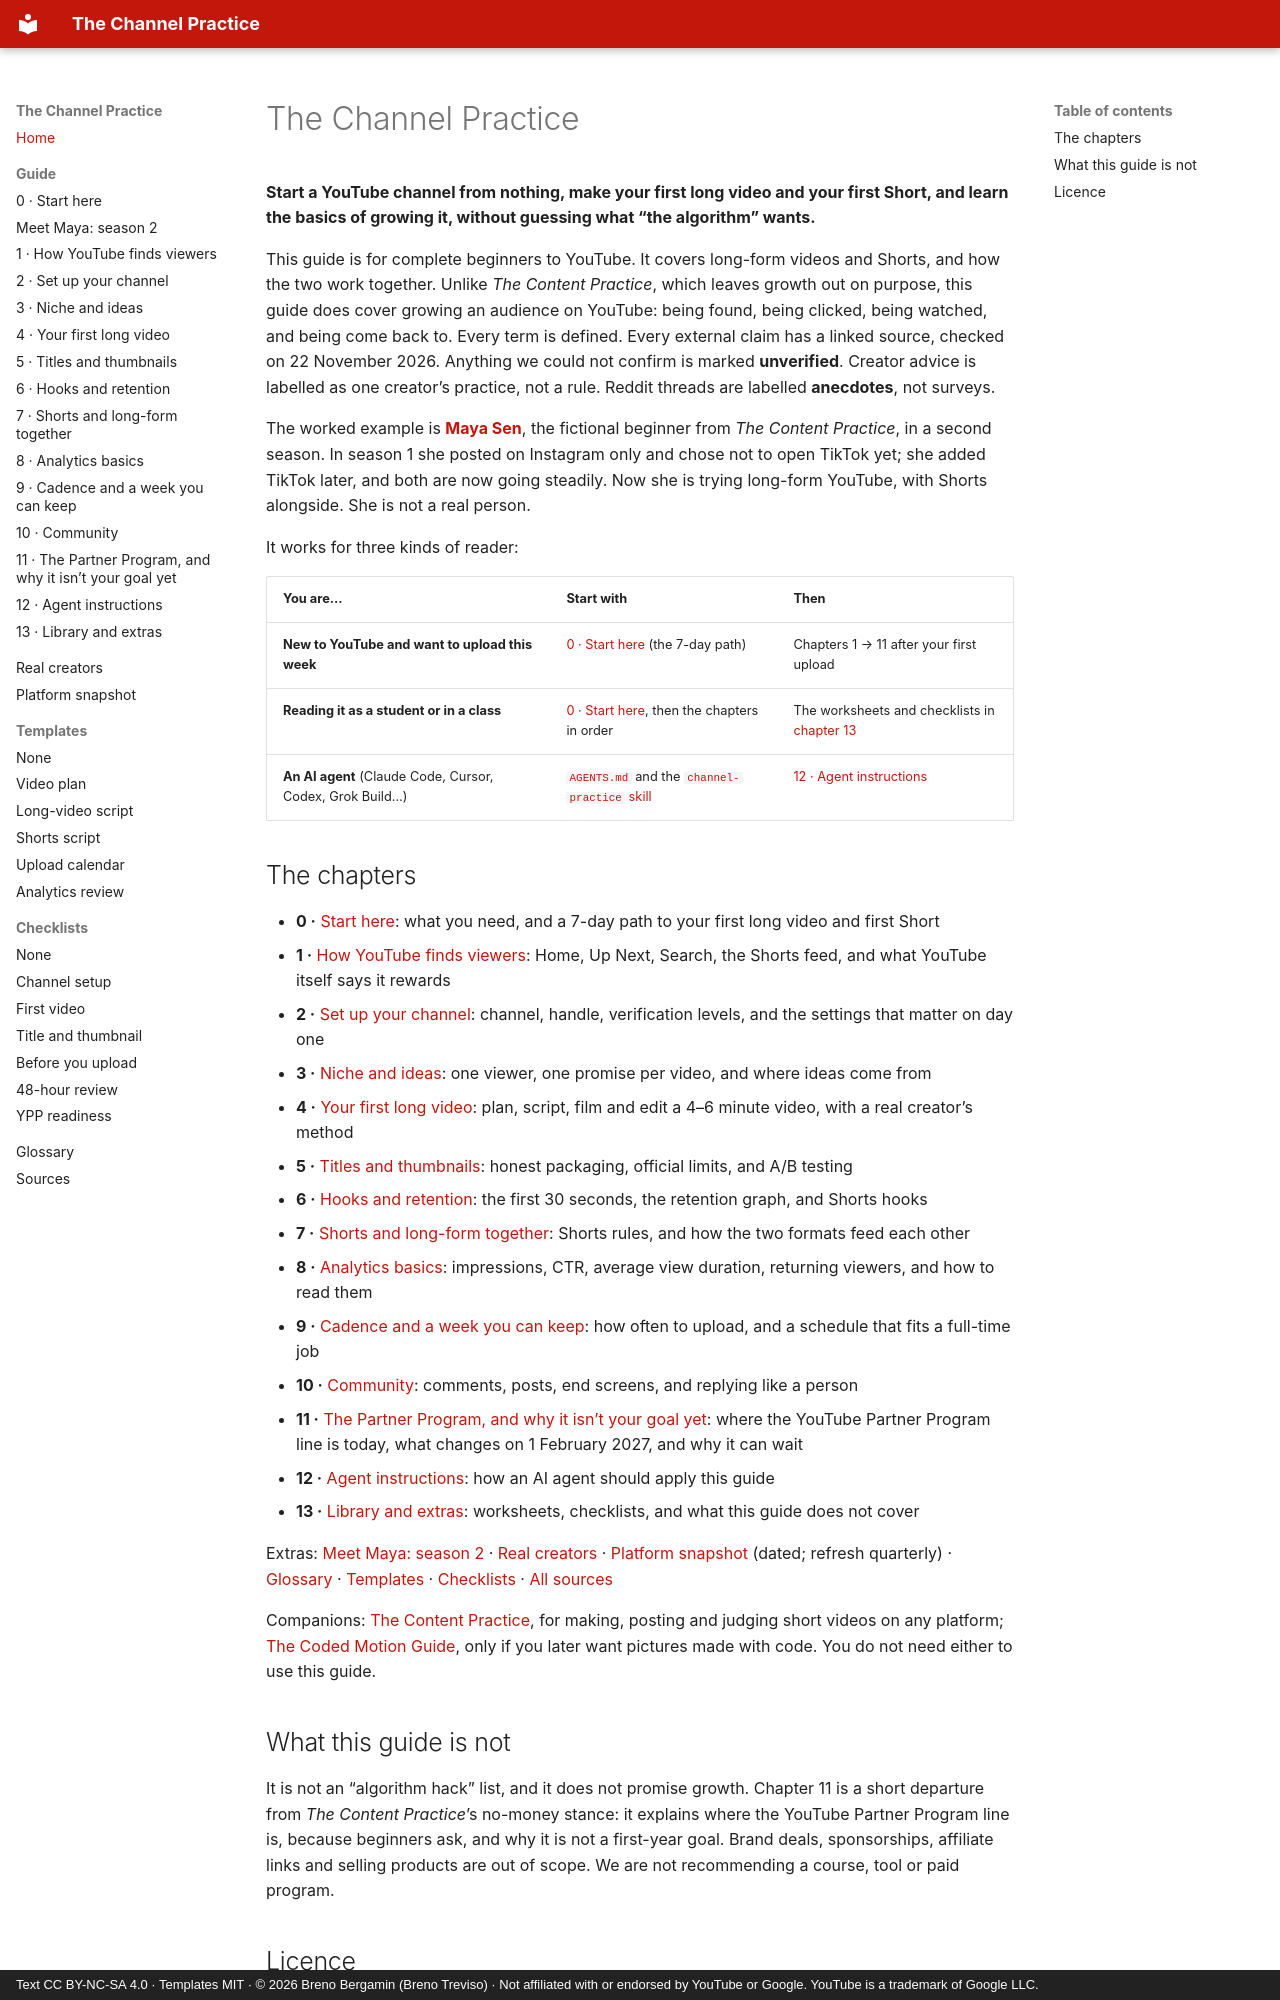

repository: brenotreviso/channel-practice · page: index.html · generator: mkdocs · copyright: Text CC BY-NC-SA 4.0 · Templates MIT · © 2026 Breno Bergamin (Breno Treviso) · Not affiliated with or endorsed by YouTube or Google. YouTube is a trademark of Google LLC.

# The Channel Practice

**Start a YouTube channel from nothing, make your first long video and your first Short, and learn the basics of growing it, without guessing what “the algorithm” wants.**

This guide is for complete beginners to YouTube. It covers long-form videos and Shorts, and how the two work together. Unlike *The Content Practice*, which leaves growth out on purpose, this guide does cover growing an audience on YouTube: being found, being clicked, being watched, and being come back to. Every term is defined. Every external claim has a linked source, checked on 22 November 2026. Anything we could not confirm is marked **unverified**. Creator advice is labelled as one creator’s practice, not a rule. Reddit threads are labelled **anecdotes**, not surveys.

The worked example is **[Maya Sen](meet-maya.md)**, the fictional beginner from *The Content Practice*, in a second season. In season 1 she posted on Instagram only and chose not to open TikTok yet; she added TikTok later, and both are now going steadily. Now she is trying long-form YouTube, with Shorts alongside. She is not a real person.

It works for three kinds of reader:

| You are… | Start with | Then |
|---|---|---|
| **New to YouTube and want to upload this week** | [0 · Start here](00-start-here.md) (the 7-day path) | Chapters 1 → 11 after your first upload |
| **Reading it as a student or in a class** | [0 · Start here](00-start-here.md), then the chapters in order | The worksheets and checklists in [chapter 13](13-library-and-extras.md) |
| **An AI agent** (Claude Code, Cursor, Codex, Grok Build…) | [`AGENTS.md`](https://github.com/brenotreviso/channel-practice/blob/main/AGENTS.md) and the [`channel-practice` skill](https://github.com/brenotreviso/channel-practice/blob/main/.agents/skills/channel-practice/SKILL.md) | [12 · Agent instructions](12-agent-instructions.md) |

## The chapters

- **0 ·** [Start here](00-start-here.md): what you need, and a 7-day path to your first long video and first Short
- **1 ·** [How YouTube finds viewers](01-how-youtube-finds-viewers.md): Home, Up Next, Search, the Shorts feed, and what YouTube itself says it rewards
- **2 ·** [Set up your channel](02-channel-setup.md): channel, handle, verification levels, and the settings that matter on day one
- **3 ·** [Niche and ideas](03-niche-and-ideas.md): one viewer, one promise per video, and where ideas come from
- **4 ·** [Your first long video](04-first-long-video.md): plan, script, film and edit a 4–6 minute video, with a real creator’s method
- **5 ·** [Titles and thumbnails](05-titles-and-thumbnails.md): honest packaging, official limits, and A/B testing
- **6 ·** [Hooks and retention](06-hooks-and-retention.md): the first 30 seconds, the retention graph, and Shorts hooks
- **7 ·** [Shorts and long-form together](07-shorts-and-long-form.md): Shorts rules, and how the two formats feed each other
- **8 ·** [Analytics basics](08-analytics.md): impressions, CTR, average view duration, returning viewers, and how to read them
- **9 ·** [Cadence and a week you can keep](09-cadence.md): how often to upload, and a schedule that fits a full-time job
- **10 ·** [Community](10-community.md): comments, posts, end screens, and replying like a person
- **11 ·** [The Partner Program, and why it isn’t your goal yet](11-partner-program.md): where the YouTube Partner Program line is today, what changes on 1 February 2027, and why it can wait
- **12 ·** [Agent instructions](12-agent-instructions.md): how an AI agent should apply this guide
- **13 ·** [Library and extras](13-library-and-extras.md): worksheets, checklists, and what this guide does not cover

Extras: [Meet Maya: season 2](meet-maya.md) · [Real creators](real-creators.md) · [Platform snapshot](platform-snapshot.md) (dated; refresh quarterly) · [Glossary](glossary.md) · [Templates](templates/README.md) · [Checklists](checklists/README.md) · [All sources](sources.md)

Companions: [The Content Practice](https://brenotreviso.github.io/content-practice/), for making, posting and judging short videos on any platform; [The Coded Motion Guide](https://github.com/brenotreviso/coded-motion), only if you later want pictures made with code. You do not need either to use this guide.
